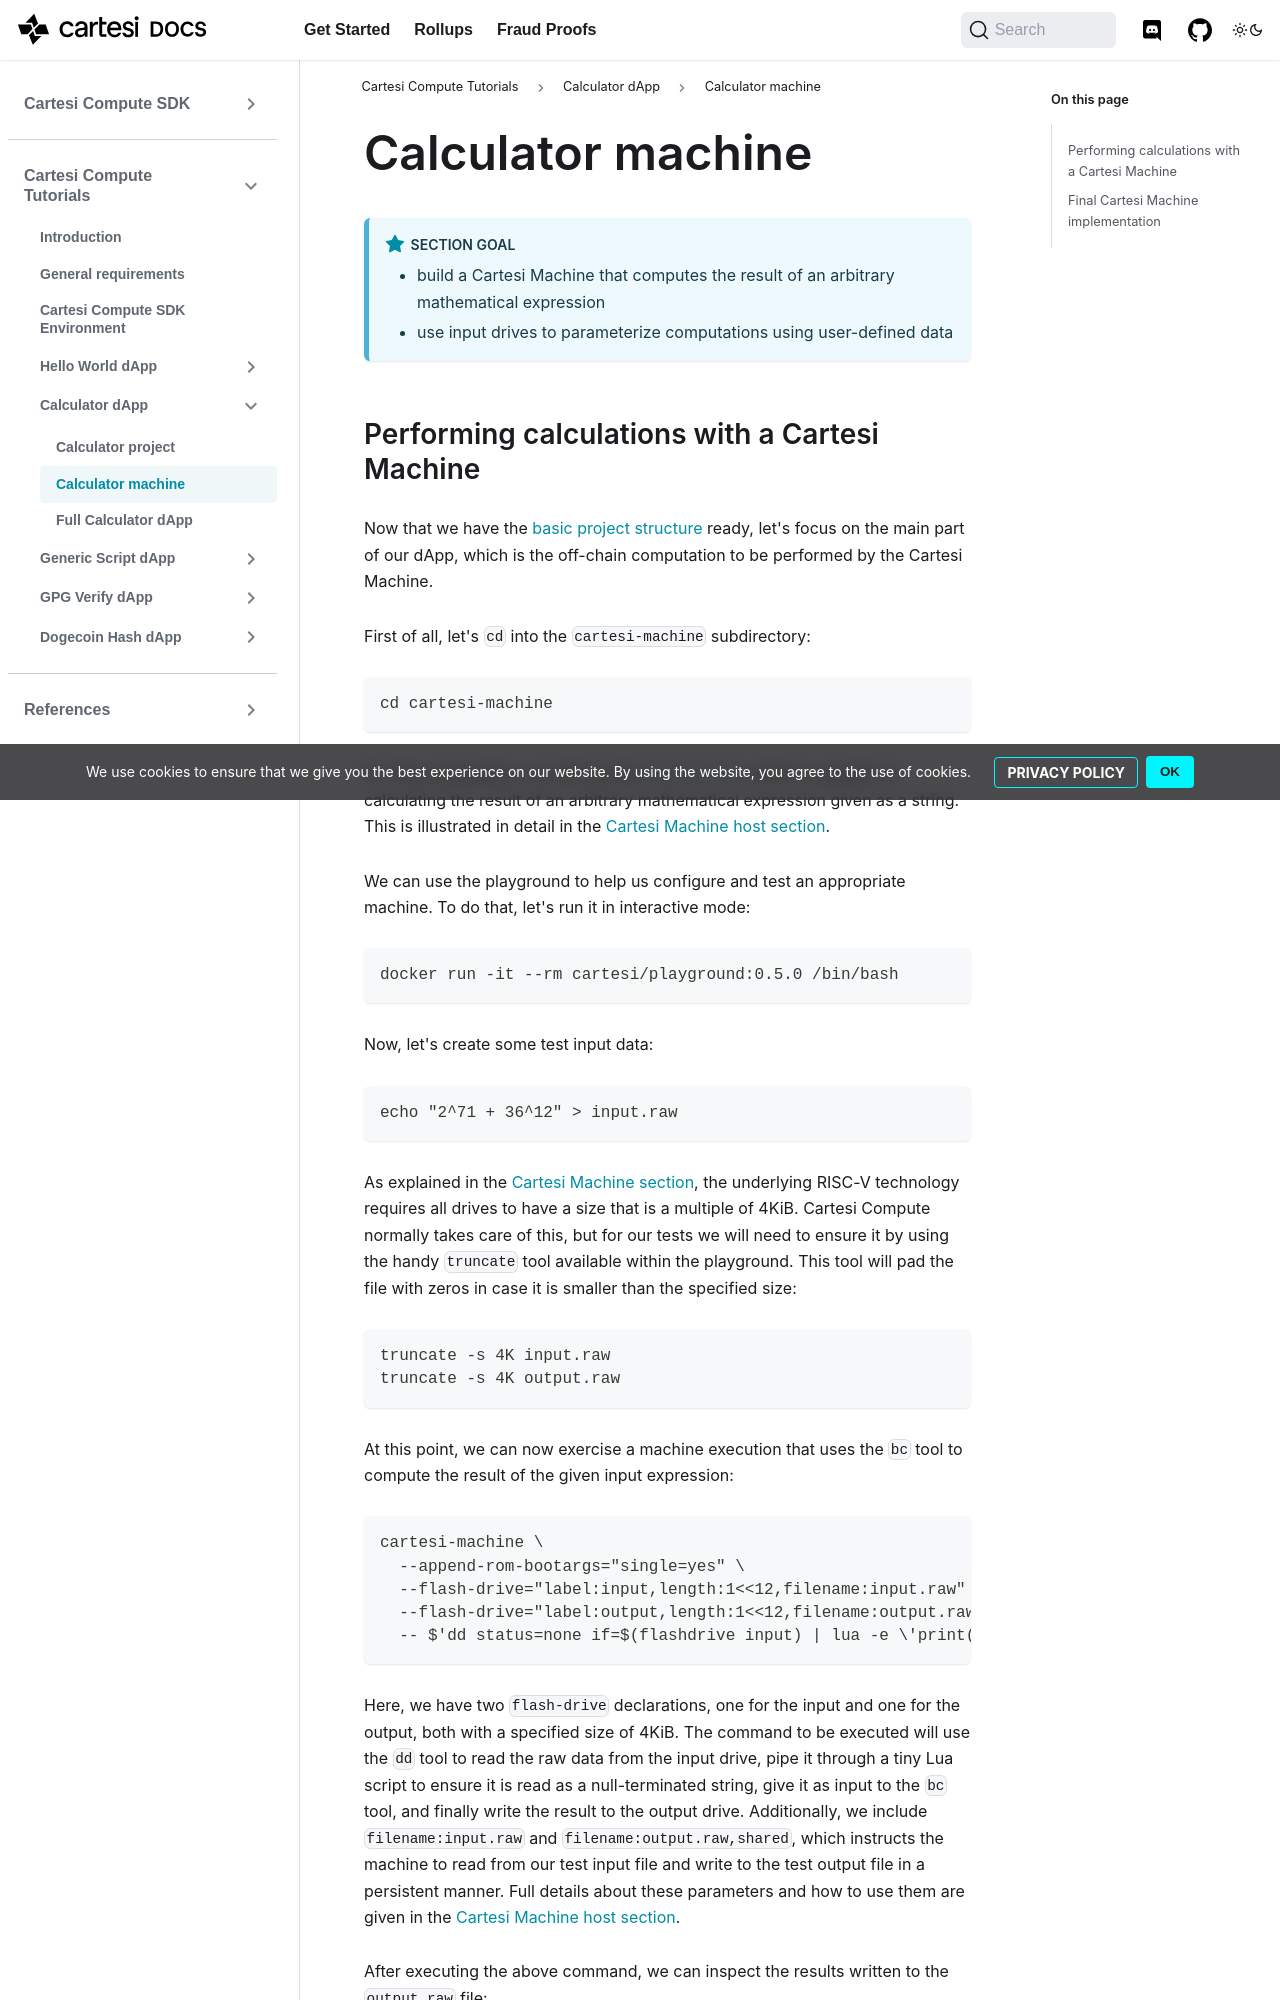

repository: cartesi/docs · page: pr-preview/pr-359/tutorials/calculator/cartesi-machine/index.html · generator: docusaurus

---
title: Calculator machine
---

:::note Section Goal

- build a Cartesi Machine that computes the result of an arbitrary mathematical expression
- use input drives to parameterize computations using user-defined data
  :::
